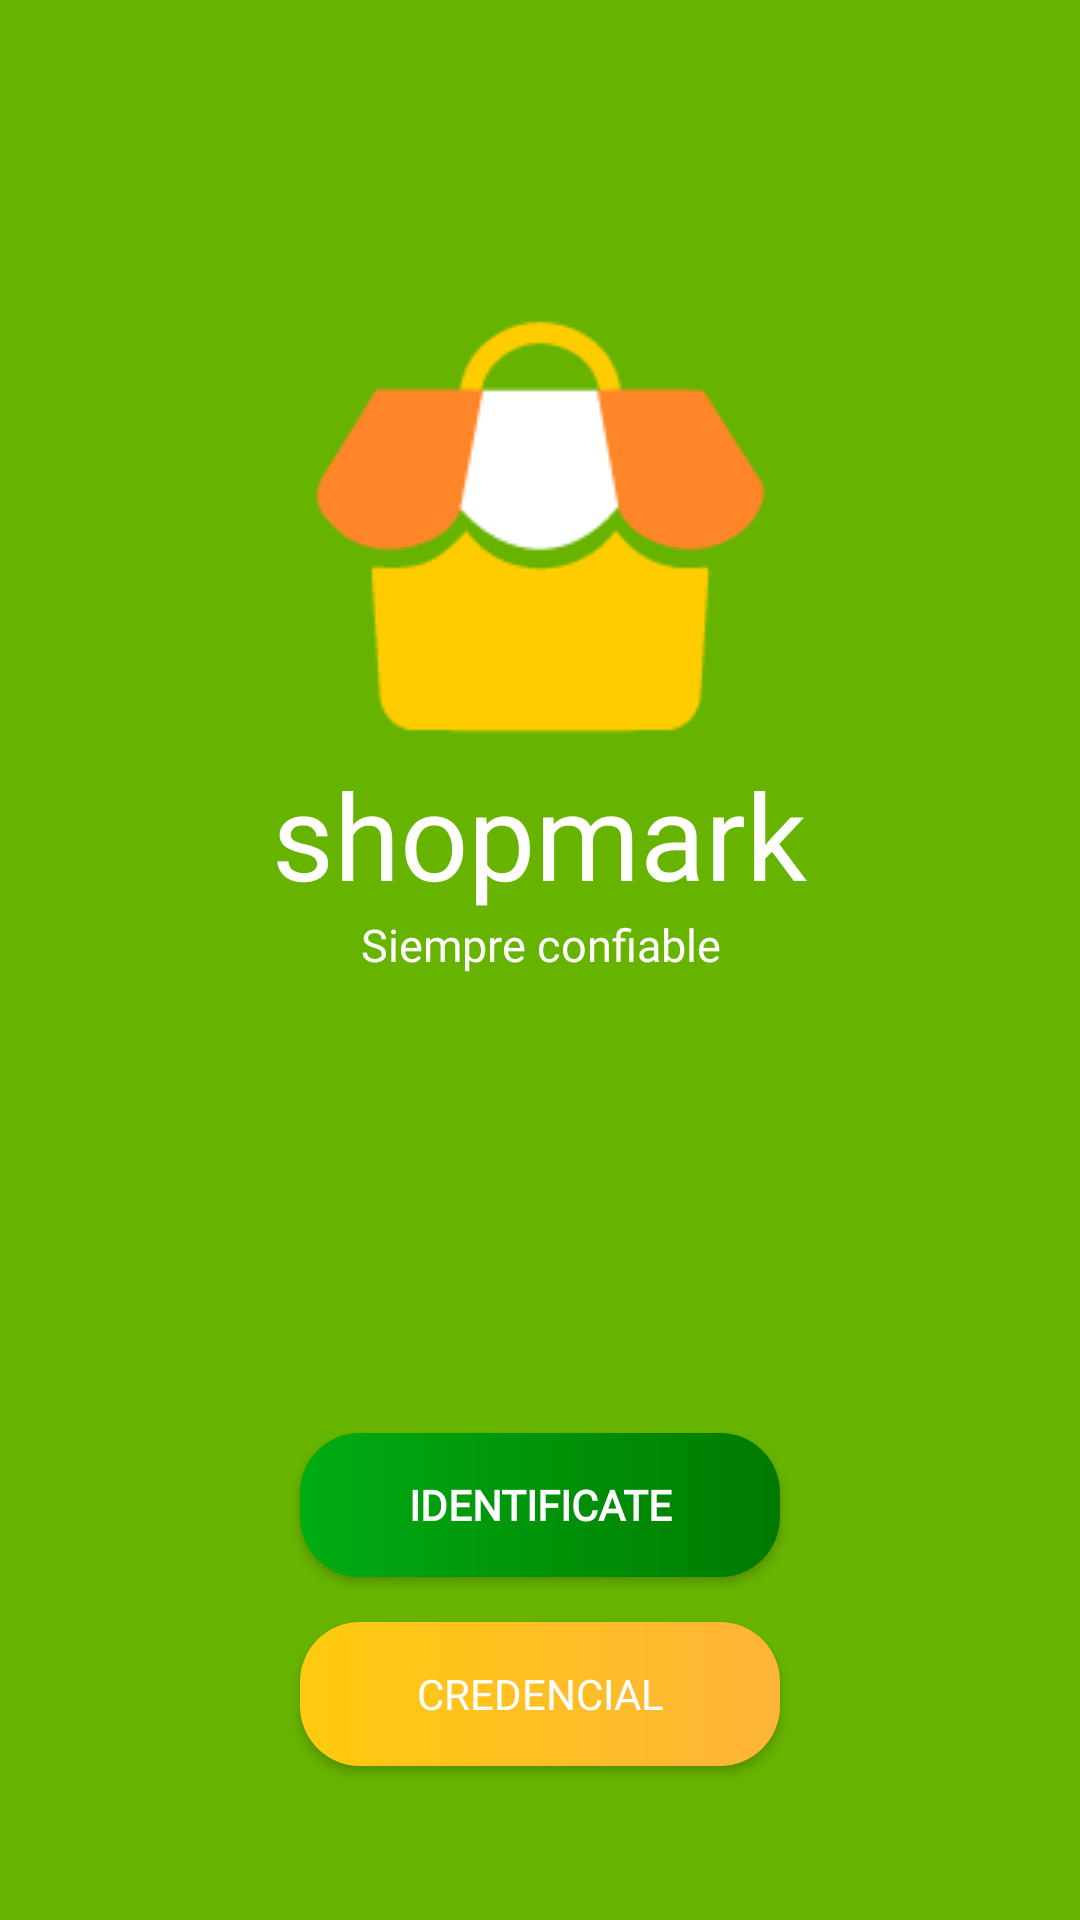

Android layout source for this screen:
<!-- AndroidManifest.xml: application theme Theme.AppCompat.NoActionBar -->
<!-- res/layout/first_activity.xml -->
<?xml version="1.0" encoding="utf-8"?>
<LinearLayout xmlns:android="http://schemas.android.com/apk/res/android"
    xmlns:app="http://schemas.android.com/apk/res-auto"
    xmlns:tools="http://schemas.android.com/tools"
    android:layout_width="match_parent"
    android:layout_height="match_parent"
    android:background="#66B300"
    android:orientation="vertical"
    tools:context=".first_MainActivity">

    <LinearLayout
        android:layout_width="match_parent"
        android:layout_height="match_parent"
        android:layout_weight="1"
        android:orientation="vertical"
        android:gravity="center">
        <ImageView
            android:id="@+id/imageView"
            android:layout_width="wrap_content"
            android:layout_height="wrap_content"
            app:srcCompat="@drawable/logo" />
        <TextView
            android:id="@+id/textView"
            android:layout_width="wrap_content"
            android:layout_height="wrap_content"
            android:fontFamily="@font/sanssemibold"
            android:text="shopmark"
            android:textColor="@color/white"
            android:textSize="40dp" />
        <TextView
            android:layout_width="wrap_content"
            android:layout_height="wrap_content"
            android:fontFamily="@font/sanssemibold"
            android:text="Siempre confiable"
            android:textAlignment="center"
            android:textColor="@color/white"
            android:textSize="15dp"/>
    </LinearLayout>

    <LinearLayout
        android:layout_width="match_parent"
        android:layout_height="match_parent"
        android:layout_weight="2"
        android:gravity="center"
        android:orientation="vertical">

        <Button
            android:layout_width="160dp"
            android:layout_height="wrap_content"
            android:layout_marginBottom="15dp"
            android:background="@drawable/custom_button3"
            android:fontFamily="@font/sanssemibold"
            android:onClick="goToLogin"
            android:text="IDENTIFICATE"
            android:textAllCaps="false"
            android:textSize="14sp"
            android:textStyle="bold"
            app:backgroundTint="@null" />

        <Button
            android:layout_width="160dp"
            android:layout_height="wrap_content"
            android:background="@drawable/custom_button2"
            android:fontFamily="@font/sanssemibold"
            android:onClick="goToRegister"
            android:text="CREDENCIAL"
            app:backgroundTint="@null" />

    </LinearLayout>

</LinearLayout>
<!-- resources referenced by this layout -->
<resources>
  <color name="white">#FFFFFFFF</color>
  <!-- drawable custom_button2 (drawable) -->
  <?xml version="1.0" encoding="utf-8"?>
  <shape xmlns:android="http://schemas.android.com/apk/res/android">
      <gradient
          android:startColor="#FFCB0E"
  
          android:endColor="#FFB438"
          android:angle="0"/>
      <corners
          android:radius="20dp"/>
  </shape>
  <!-- drawable custom_button3 (drawable) -->
  <?xml version="1.0" encoding="utf-8"?>
  <shape xmlns:android="http://schemas.android.com/apk/res/android">
      <gradient
          android:startColor="#00AC13"
  
          android:endColor="#007A00"
          android:angle="0"/>
      <corners
          android:radius="20dp"/>
  </shape>
  <!-- drawable logo: png bitmap (drawable, 2595 bytes) -->
</resources>
